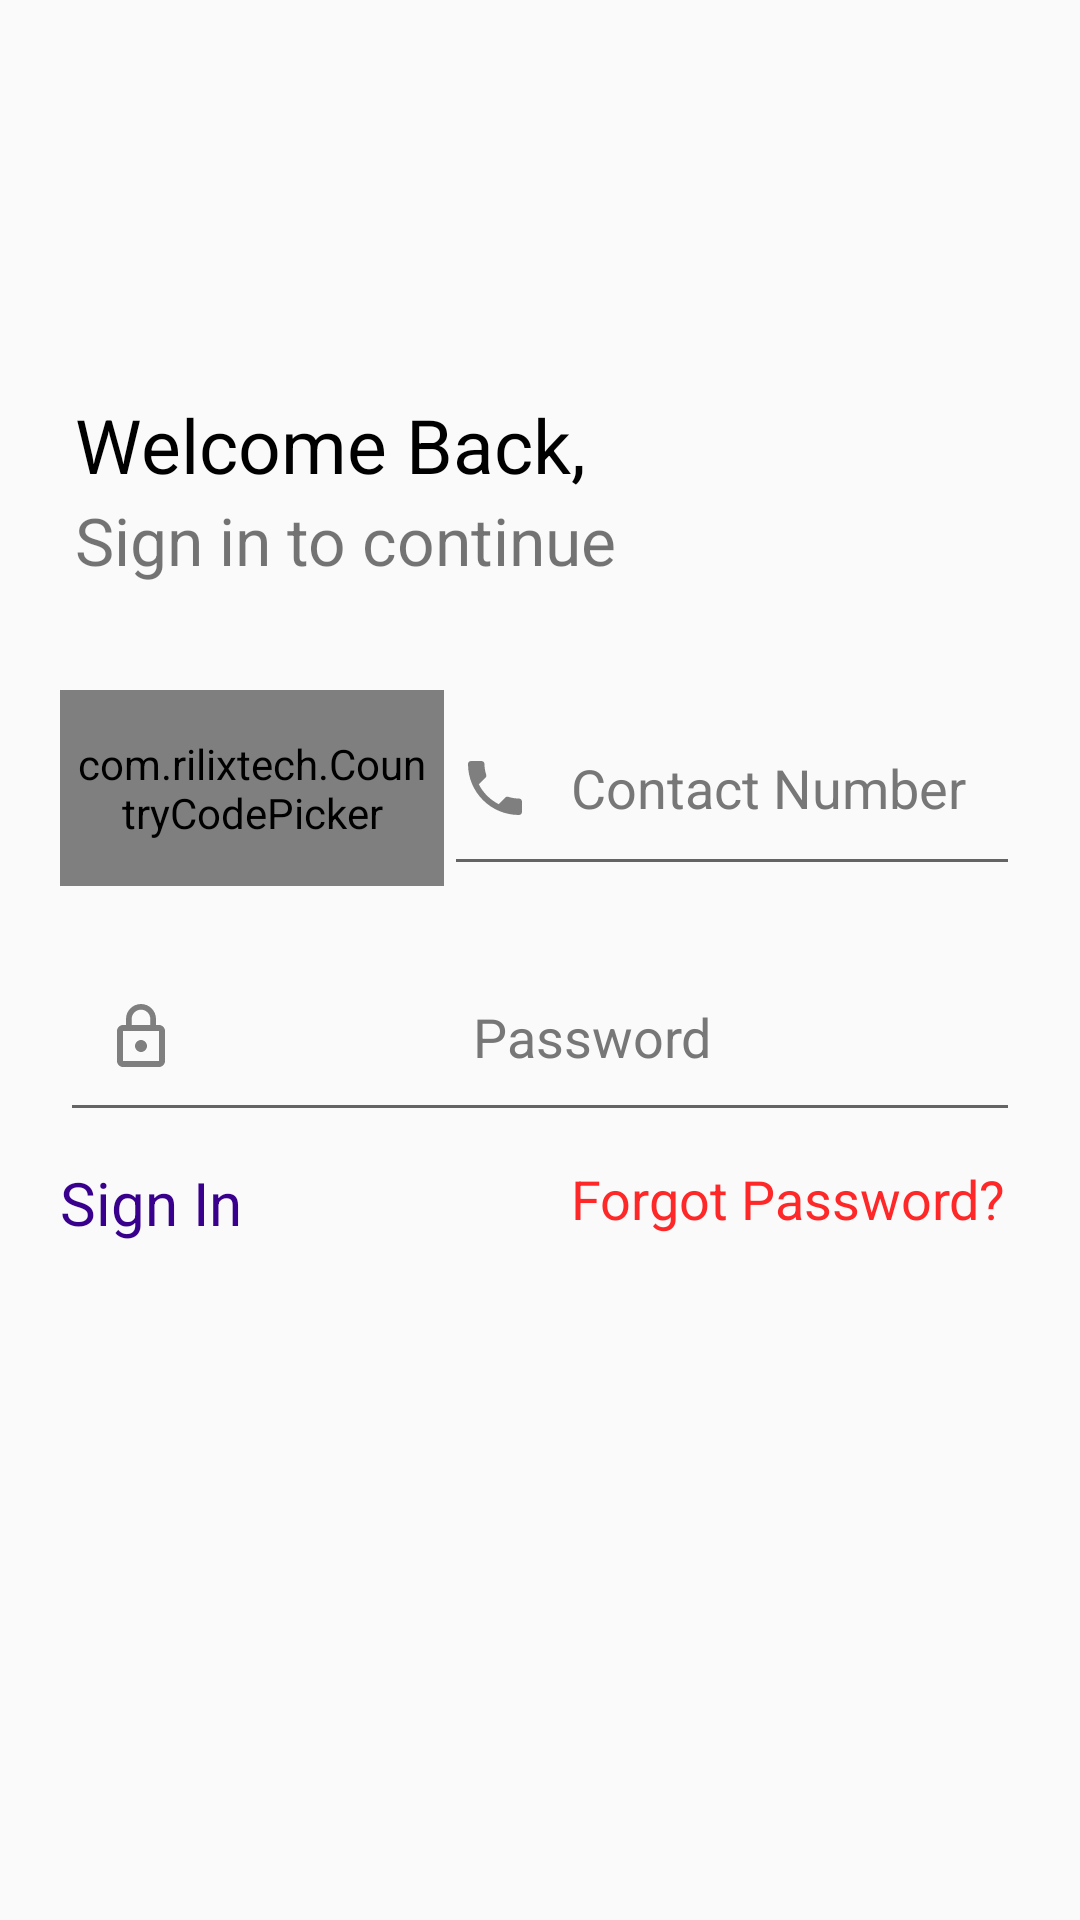

Layout XML and referenced resources for this Android screen:
<!-- AndroidManifest.xml: application theme AppTheme -->
<!-- res/layout/sign_in.xml -->
<?xml version="1.0" encoding="utf-8"?>
<LinearLayout xmlns:android="http://schemas.android.com/apk/res/android"
    xmlns:app="http://schemas.android.com/apk/res-auto"
    xmlns:tools="http://schemas.android.com/tools"
    android:layout_width="match_parent"
    android:layout_height="match_parent"
    android:orientation="vertical"
    android:weightSum="2"
    android:background="#FAFAFA"
    tools:context=".Activity.Activity.SignInActivity">

    <RelativeLayout
        android:layout_width="match_parent"
        android:layout_height="0dp"
        android:orientation="vertical"
        android:layout_weight=".75">

        <TextView
            android:id="@+id/signInWelcome"
            android:layout_width="wrap_content"
            android:layout_height="wrap_content"
            android:layout_alignParentBottom="true"
            android:layout_alignParentStart="true"
            android:layout_marginBottom="60dp"
            android:layout_marginStart="25dp"
            android:text="Welcome Back,"
            android:textColor="#000000"
            android:textSize="25sp"
            android:layout_alignParentLeft="true"
            android:layout_marginLeft="25dp" />

        <TextView
            android:id="@+id/textView"
            android:layout_width="wrap_content"
            android:layout_height="wrap_content"
            android:layout_alignStart="@+id/signInWelcome"
            android:layout_below="@+id/signInWelcome"
            android:layout_marginTop="-60dp"
            android:textSize="22sp"
            android:text="Sign in to continue"
            android:layout_alignLeft="@+id/signInWelcome" />

    </RelativeLayout>

    <LinearLayout
        android:layout_width="match_parent"
        android:layout_height="0dp"
        android:orientation="vertical"
        android:layout_weight="1"
        android:weightSum="4">
        <LinearLayout
            android:layout_width="match_parent"
            android:layout_height="0dp"
            android:layout_weight="0.90"
            android:weightSum="5"
            android:layout_marginTop="5dp"
            android:layout_marginLeft="20dp"
            android:layout_marginRight="20dp"
            android:orientation="horizontal">

            <com.rilixtech.CountryCodePicker
                android:id="@+id/country_code_picker"
                android:layout_weight="2"
                android:layout_width="0dp"
                android:padding="5dp"
                android:layout_height="match_parent"
                app:ccp_textColor="#777777"
                app:ccp_defaultNameCode="BD"
                android:foregroundGravity="center"
                android:gravity="center"
                app:ccp_textFont="16sp"
                android:layout_marginBottom="1dp" />
            <EditText
                android:id="@+id/editText_phone"
                android:layout_width="0dp"
                android:layout_height="match_parent"
                android:layout_weight="3"
                android:padding="5dp"
                android:hint="Contact Number"
                android:textColorHint="#777777"
                android:inputType="phone"
                android:maxLength="11"
                android:gravity="center"
                android:drawableLeft="@drawable/ic_contact"
                android:paddingLeft="15dp"
                android:layout_marginBottom="1dp"
                android:textCursorDrawable="@android:color/white"/>
        </LinearLayout>

        <TextView
            android:layout_width="match_parent"
            android:layout_height="0dp"
            android:layout_weight="0.20"
            android:text=""/>

        <EditText
            android:id="@+id/passwordInput"
            android:layout_width="match_parent"
            android:layout_height="0dp"
            android:layout_marginLeft="20dp"
            android:layout_marginRight="20dp"
            android:layout_weight="0.90"
            android:drawableLeft="@drawable/ic_lock"
            android:gravity="center"
            android:hint="@string/password"
            android:textColorHint="#777777"
            android:inputType="textPassword"
            android:paddingLeft="15dp"
            android:textCursorDrawable="@android:color/white"/>

        <LinearLayout
            android:layout_width="match_parent"
            android:layout_height="0dp"
            android:layout_weight="0.75">

            <TextView
                android:id="@+id/buttonSignIn"
                android:layout_width="wrap_content"
                android:layout_height="50dp"
                android:layout_marginLeft="20dp"
                android:layout_marginRight="20dp"
                android:layout_weight="0"
                android:layout_marginTop="10dp"
                android:text="@string/sign_in"
                android:textColor="#38008c"
                android:textSize="20sp" />

            <TextView
                android:id="@+id/textViewForgotPassword"
                android:layout_width="match_parent"
                android:layout_height="match_parent"
                android:clickable="true"
                android:gravity="right"
                android:layout_marginTop="10dp"
                android:paddingRight="5dp"
                android:layout_marginLeft="20dp"
                android:layout_marginRight="20dp"
                android:textAlignment="textEnd"
                android:text="@string/forgot_password"
                android:textColor="#ff2828"
                android:textSize="18sp"
                android:focusable="true"
                tools:ignore="RtlCompat" />

        </LinearLayout>

    </LinearLayout>

    <LinearLayout
        android:layout_width="match_parent"
        android:layout_height="wrap_content"
        android:layout_marginLeft="20dp">
        android:layout_marginRight="20dp">

        <ImageView
            android:background="@drawable/search"
            android:layout_width="40dp"
            android:layout_height="40dp" />

        <ImageButton
            android:layout_width="40dp"
            android:layout_height="match_parent"
            android:background="@drawable/exit" />

    </LinearLayout>

</LinearLayout>
<!-- resources referenced by this layout -->
<resources>
  <!-- drawable ic_contact (drawable) -->
  <vector android:alpha="0.8" android:height="24dp"
      android:viewportHeight="24.0" android:viewportWidth="24.0"
      android:width="24dp" xmlns:android="http://schemas.android.com/apk/res/android">
      <path android:fillColor="#616161" android:pathData="M6.62,10.79c1.44,2.83 3.76,5.14 6.59,6.59l2.2,-2.2c0.27,-0.27 0.67,-0.36 1.02,-0.24 1.12,0.37 2.33,0.57 3.57,0.57 0.55,0 1,0.45 1,1V20c0,0.55 -0.45,1 -1,1 -9.39,0 -17,-7.61 -17,-17 0,-0.55 0.45,-1 1,-1h3.5c0.55,0 1,0.45 1,1 0,1.25 0.2,2.45 0.57,3.57 0.11,0.35 0.03,0.74 -0.25,1.02l-2.2,2.2z"/>
  </vector>
  <!-- drawable ic_lock (drawable) -->
  <vector android:alpha="0.8" android:height="24dp"
      android:viewportHeight="24.0" android:viewportWidth="24.0"
      android:width="24dp" xmlns:android="http://schemas.android.com/apk/res/android">
      <path android:fillColor="#616161" android:pathData="M12,17c1.1,0 2,-0.9 2,-2s-0.9,-2 -2,-2 -2,0.9 -2,2 0.9,2 2,2zM18,8h-1L17,6c0,-2.76 -2.24,-5 -5,-5S7,3.24 7,6v2L6,8c-1.1,0 -2,0.9 -2,2v10c0,1.1 0.9,2 2,2h12c1.1,0 2,-0.9 2,-2L20,10c0,-1.1 -0.9,-2 -2,-2zM8.9,6c0,-1.71 1.39,-3.1 3.1,-3.1s3.1,1.39 3.1,3.1v2L8.9,8L8.9,6zM18,20L6,20L6,10h12v10z"/>
  </vector>
  <string name="forgot_password">Forgot Password?</string>
  <string name="password">Password</string>
  <string name="sign_in">Sign In</string>
  <style name="AppTheme" parent="Theme.AppCompat.Light.NoActionBar">
          
          <item name="colorPrimary">@color/colorPrimary</item>
          <item name="colorPrimaryDark">@color/colorPrimaryDark</item>
          <item name="colorAccent">@color/colorAccent</item>
          <item name="android:windowTranslucentStatus">true</item>
          <item name="android:windowTranslucentNavigation">true</item>
          <item name="android:windowContentTransitions">true</item>
  
      </style>
  <color name="colorPrimary">#3F51B5</color>
  <color name="colorPrimaryDark">#363F50</color>
  <color name="colorAccent">#FF4081</color>
</resources>
